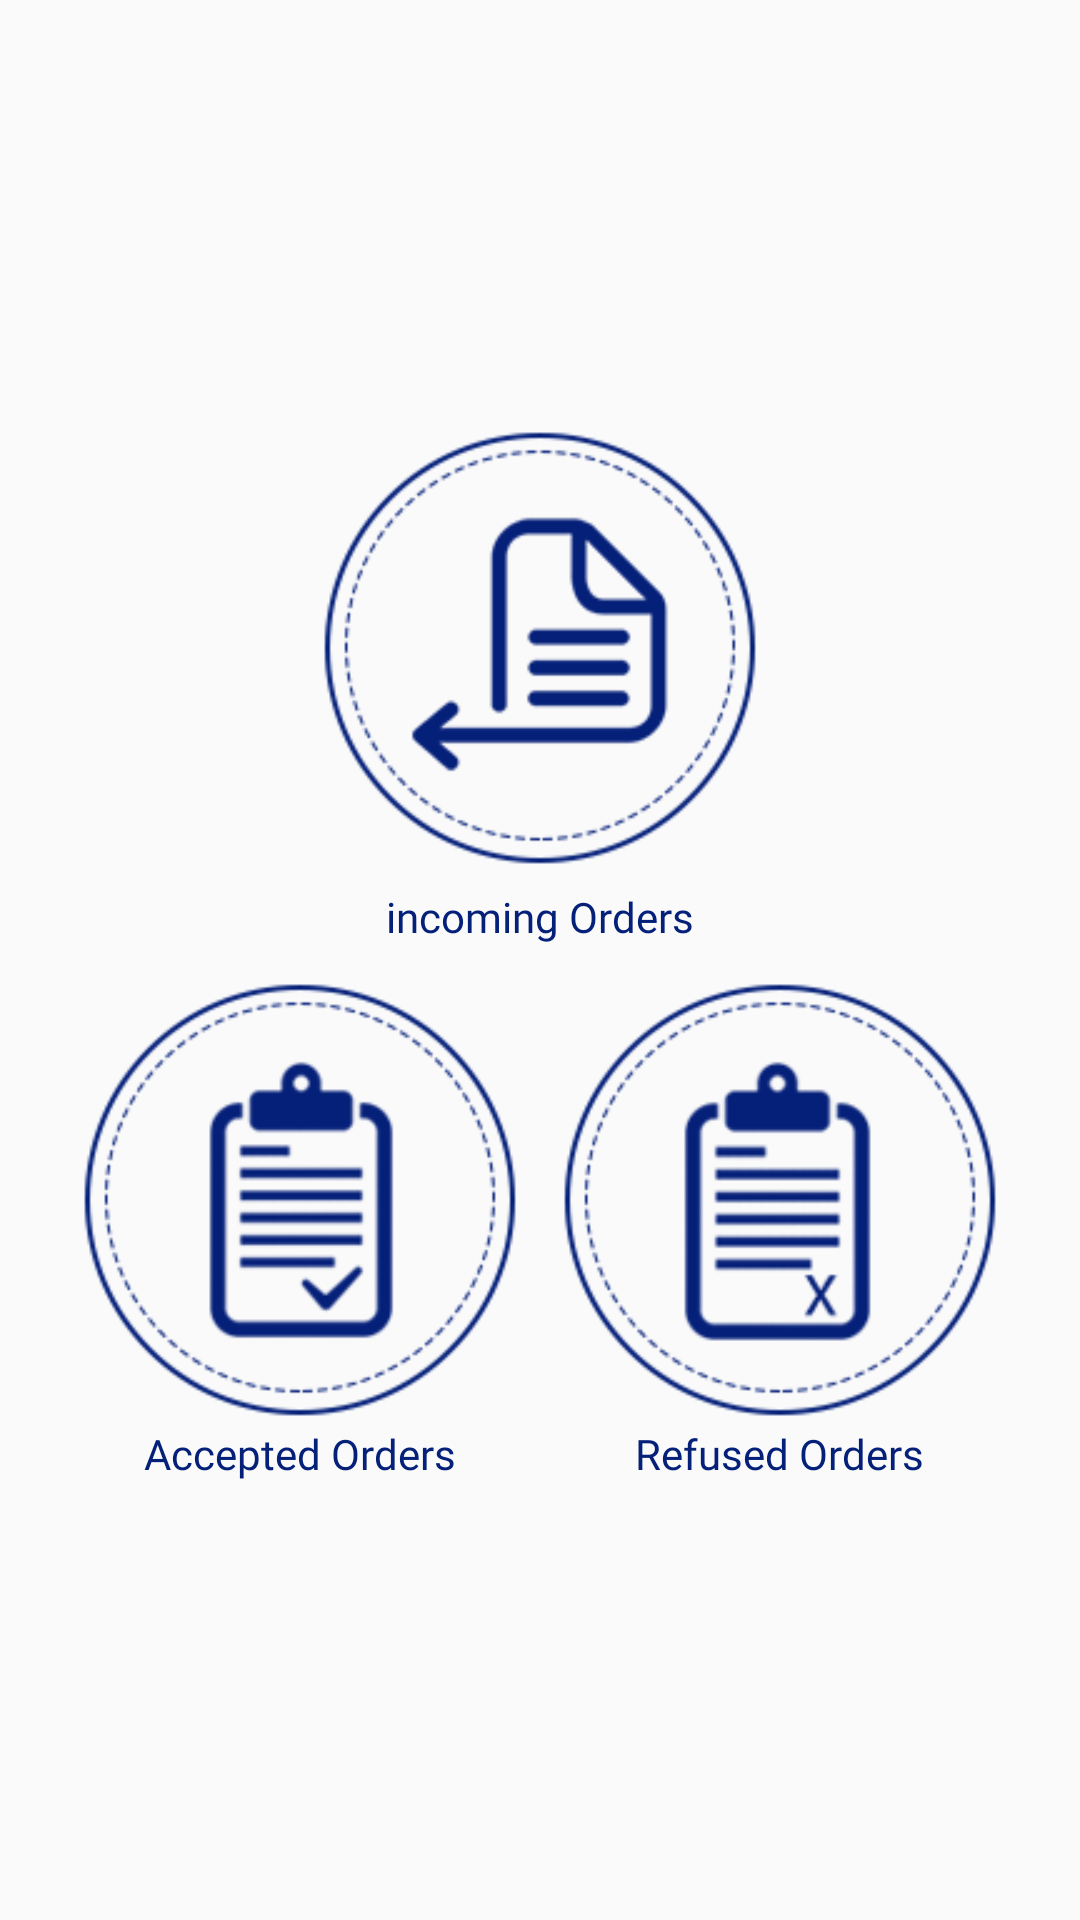

Android layout source for this screen:
<!-- AndroidManifest.xml: application theme AppTheme -->
<!-- res/layout/fragment_discount_requests.xml -->
<?xml version="1.0" encoding="utf-8"?>
<LinearLayout xmlns:android="http://schemas.android.com/apk/res/android"
    xmlns:tools="http://schemas.android.com/tools"
    android:layout_width="match_parent"
    android:layout_height="match_parent"
    android:orientation="vertical"
    tools:context=".Reservation_Management.Fragments.DisconutRequests.DiscountRequests"
    android:gravity="center">
    <ImageButton
        android:id="@+id/btn_all_order"
        android:layout_width="150dp"
        android:layout_height="150dp"
        android:background="@drawable/allrequsts"/>
    <TextView
        android:layout_width="wrap_content"
        android:layout_height="wrap_content"
        android:textColor="@color/colorPrimary"
        android:textSize="14sp"
        android:layout_marginTop="5dp"
        android:fontFamily="@font/myfontmedium"
        android:text="@string/incomingorder"/>
    <LinearLayout
        android:layout_width="match_parent"
        android:layout_height="wrap_content"
        android:orientation="horizontal"
        android:layout_marginTop="5dp"
        android:gravity="center_horizontal">
        <LinearLayout
            android:layout_width="wrap_content"
            android:layout_height="wrap_content"
            android:orientation="vertical"
            android:gravity="center"
            android:layout_margin="5dp">
            <ImageButton
                android:id="@+id/btn_accepted_order"
                android:layout_width="150dp"
                android:layout_height="150dp"
                android:background="@drawable/accept_requests"
                />
            <TextView
                android:layout_width="wrap_content"
                android:layout_height="wrap_content"
                android:text="@string/accepted_order"
                android:textSize="14sp"
                android:textColor="@color/colorPrimary"
                android:fontFamily="@font/myfontmedium"/>
        </LinearLayout>

        <LinearLayout
            android:layout_width="wrap_content"
            android:layout_height="wrap_content"
            android:orientation="vertical"
            android:gravity="center"
            android:layout_margin="5dp">
            <ImageButton
                android:id="@+id/refused_order"
                android:layout_width="150dp"
                android:layout_height="150dp"
                android:background="@drawable/refuse" />
            <TextView
                android:layout_width="wrap_content"
                android:layout_height="wrap_content"
                android:text="@string/refused_order"
                android:textSize="14sp"
                android:textColor="@color/colorPrimary"
                android:fontFamily="@font/myfontmedium"/>
        </LinearLayout>
    </LinearLayout>

</LinearLayout>
<!-- resources referenced by this layout -->
<resources>
  <color name="colorPrimary">#052079</color>
  <!-- drawable accept_requests: png bitmap (drawable, 10571 bytes) -->
  <!-- drawable allrequsts: png bitmap (drawable, 9483 bytes) -->
  <!-- drawable refuse: png bitmap (drawable, 10653 bytes) -->
  <string name="accepted_order">Accepted Orders</string>
  <string name="incomingorder">incoming Orders</string>
  <string name="refused_order">Refused Orders</string>
  <style name="AppTheme" parent="Theme.AppCompat.Light.NoActionBar">
          
          <item name="colorPrimary">@color/colorPrimary</item>
          <item name="colorPrimaryDark">@color/colorPrimaryDark</item>
          <item name="colorAccent">@color/colorAccent</item>
      </style>
  <color name="colorPrimaryDark">#d4effc</color>
  <color name="colorAccent">#052079</color>
</resources>
